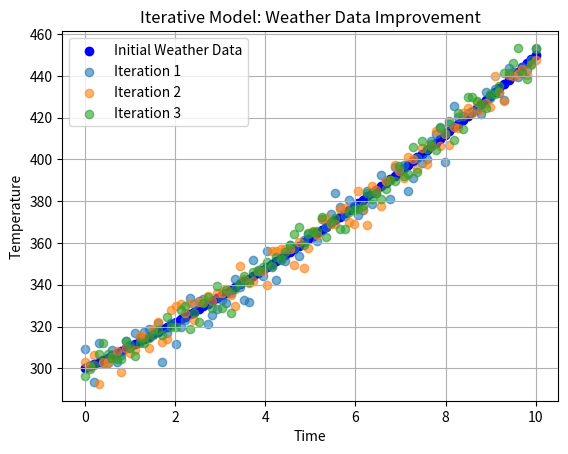

This figure's Python source:
import numpy as np
import matplotlib.pyplot as plt
def quadratic_model(x, a, b, c):
    return a * x**2 + b * x + c
a, b, c = 0.5, 10, 300
x = np.linspace(0, 10, 100)
y = quadratic_model(x, a, b, c)
plt.scatter(x, y, label='Initial Weather Data', color='blue')
iterations = 3
noise_amplitude = 5
for i in range(iterations):
    noise = np.random.normal(0, noise_amplitude, size=x.shape)
    y_noisy = y + noise
    plt.scatter(x, y_noisy, label=f'Iteration {i + 1}', alpha=0.6)
plt.title('Iterative Model: Weather Data Improvement')
plt.xlabel('Time')
plt.ylabel('Temperature')
plt.legend()
plt.grid(True)
plt.show()